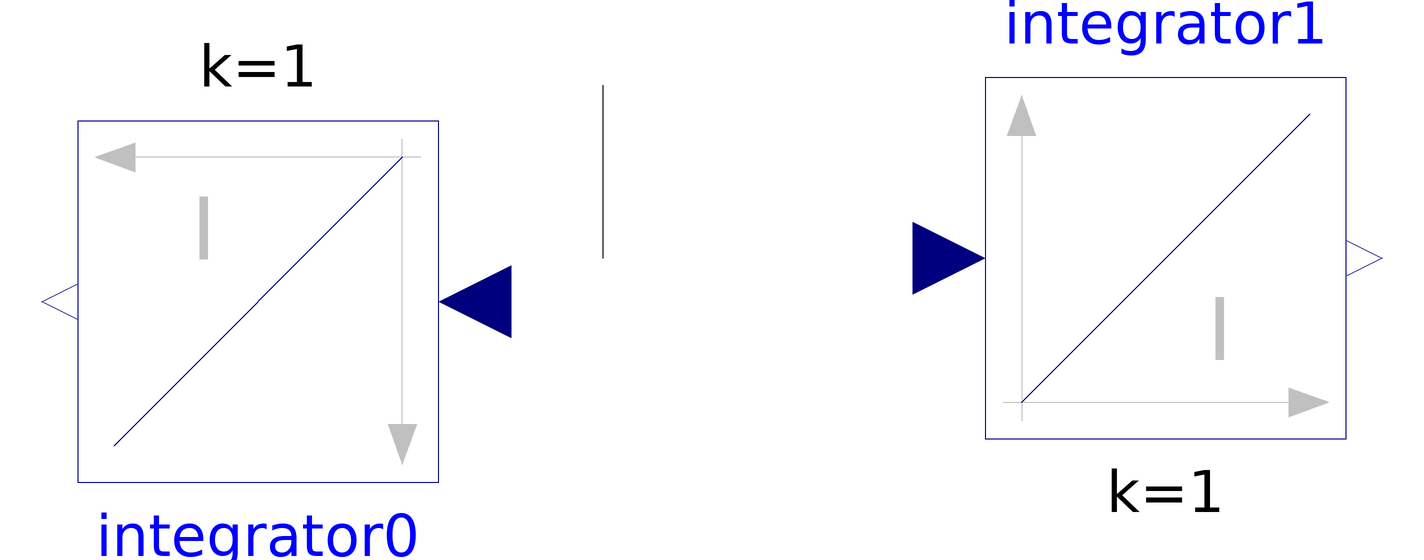

Above is the diagram view of the following Modelica model: its components placed by their Placement annotations and its connect equations drawn as lines.

model MyModel "description string"
Modelica.Blocks.Continuous.Integrator integrator0 (initType = Modelica.Blocks.Types.Init.InitialState,
k = 1,
y_start = 0) annotation(Placement(transformation(origin = {-359, 275},
extent = {{33, 33}, {-33, -33}},
rotation = 0) ) );
Modelica.Blocks.Continuous.Integrator integrator1 (initType = Modelica.Blocks.Types.Init.InitialState,
k = 1,
y_start = 0) annotation(Placement(transformation(origin = {-193, 283},
extent = {{-33, -33}, {33, 33}},
rotation = 0) ) );
annotation(Icon() ,
Diagram() ,
LinkMap() ,
RunConfigurations() ,
LibFiles = (""));
equation
connect (integrator0.u, integrator1.u)annotation(Line(points = {{-296, 314.6}, {-296, 283}}) );
end MyModel;